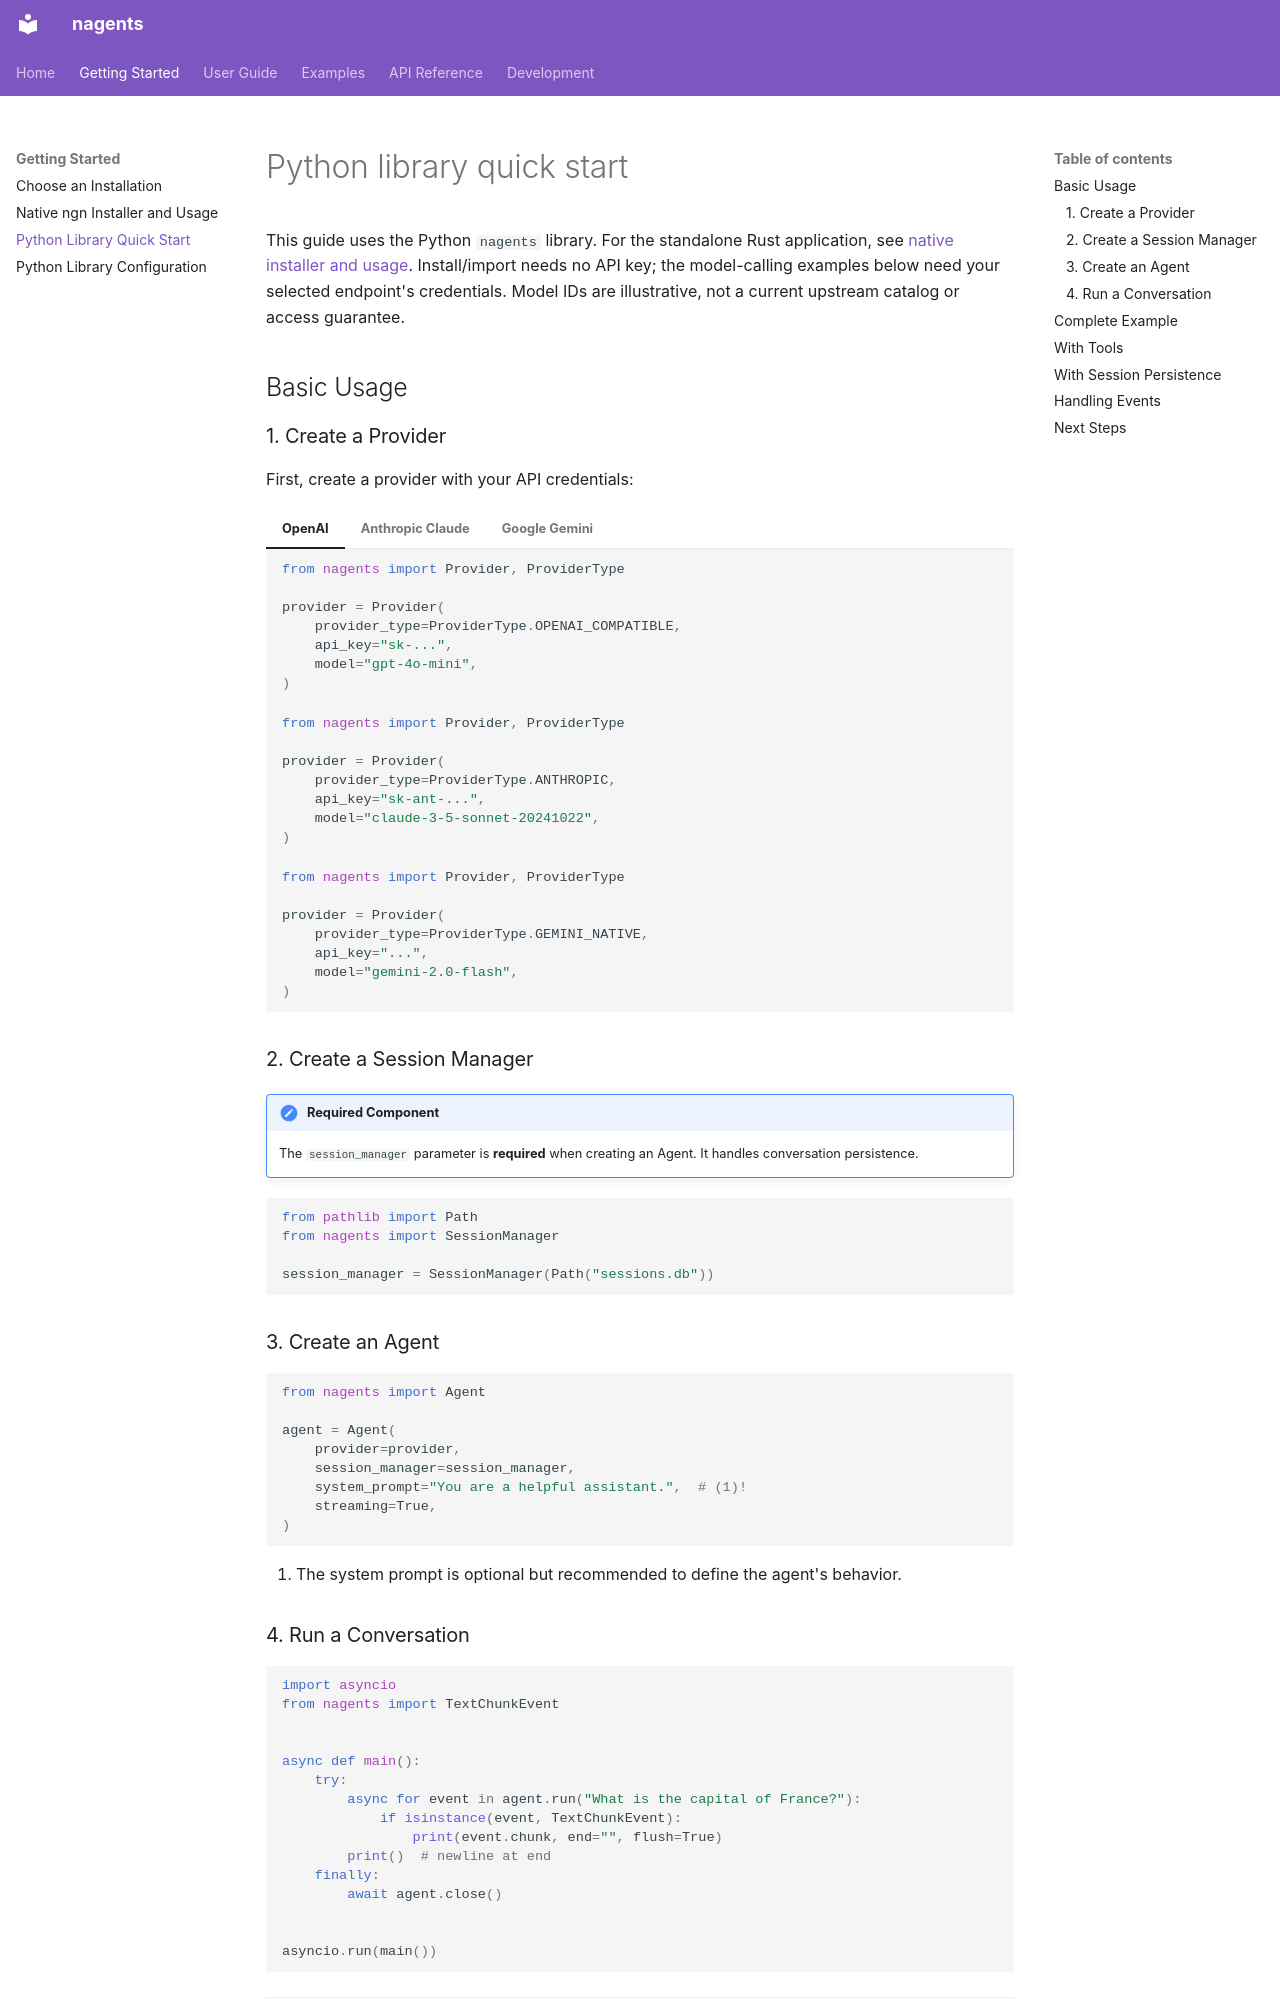

repository: abi-jey/nagents · page: getting-started/quickstart/index.html · generator: mkdocs

# Python library quick start

This guide uses the Python `nagents` library. For the standalone Rust application,
see [native installer and usage](../guide/native-ngn.md). Install/import needs no
API key; the model-calling examples below need your selected endpoint's credentials.
Model IDs are illustrative, not a current upstream catalog or access guarantee.

## Basic Usage

### 1. Create a Provider

First, create a provider with your API credentials:

=== "OpenAI"

    ```python
    from nagents import Provider, ProviderType

    provider = Provider(
        provider_type=ProviderType.OPENAI_COMPATIBLE,
        api_key="sk-...",
        model="gpt-4o-mini",
    )
    ```

=== "Anthropic Claude"

    ```python
    from nagents import Provider, ProviderType

    provider = Provider(
        provider_type=ProviderType.ANTHROPIC,
        api_key="sk-ant-...",
        model="claude-3-5-sonnet-20241022",
    )
    ```

=== "Google Gemini"

    ```python
    from nagents import Provider, ProviderType

    provider = Provider(
        provider_type=ProviderType.GEMINI_NATIVE,
        api_key="...",
        model="gemini-2.0-flash",
    )
    ```

### 2. Create a Session Manager

!!! important "Required Component"
    The `session_manager` parameter is **required** when creating an Agent. It handles conversation persistence.

```python
from pathlib import Path
from nagents import SessionManager

session_manager = SessionManager(Path("sessions.db"))
```

### 3. Create an Agent

```python
from nagents import Agent

agent = Agent(
    provider=provider,
    session_manager=session_manager,
    system_prompt="You are a helpful assistant.",  # (1)!
    streaming=True,
)
```

1. The system prompt is optional but recommended to define the agent's behavior.

### 4. Run a Conversation

```python
import asyncio
from nagents import TextChunkEvent


async def main():
    try:
        async for event in agent.run("What is the capital of France?"):
            if isinstance(event, TextChunkEvent):
                print(event.chunk, end="", flush=True)
        print()  # newline at end
    finally:
        await agent.close()


asyncio.run(main())
```

---
